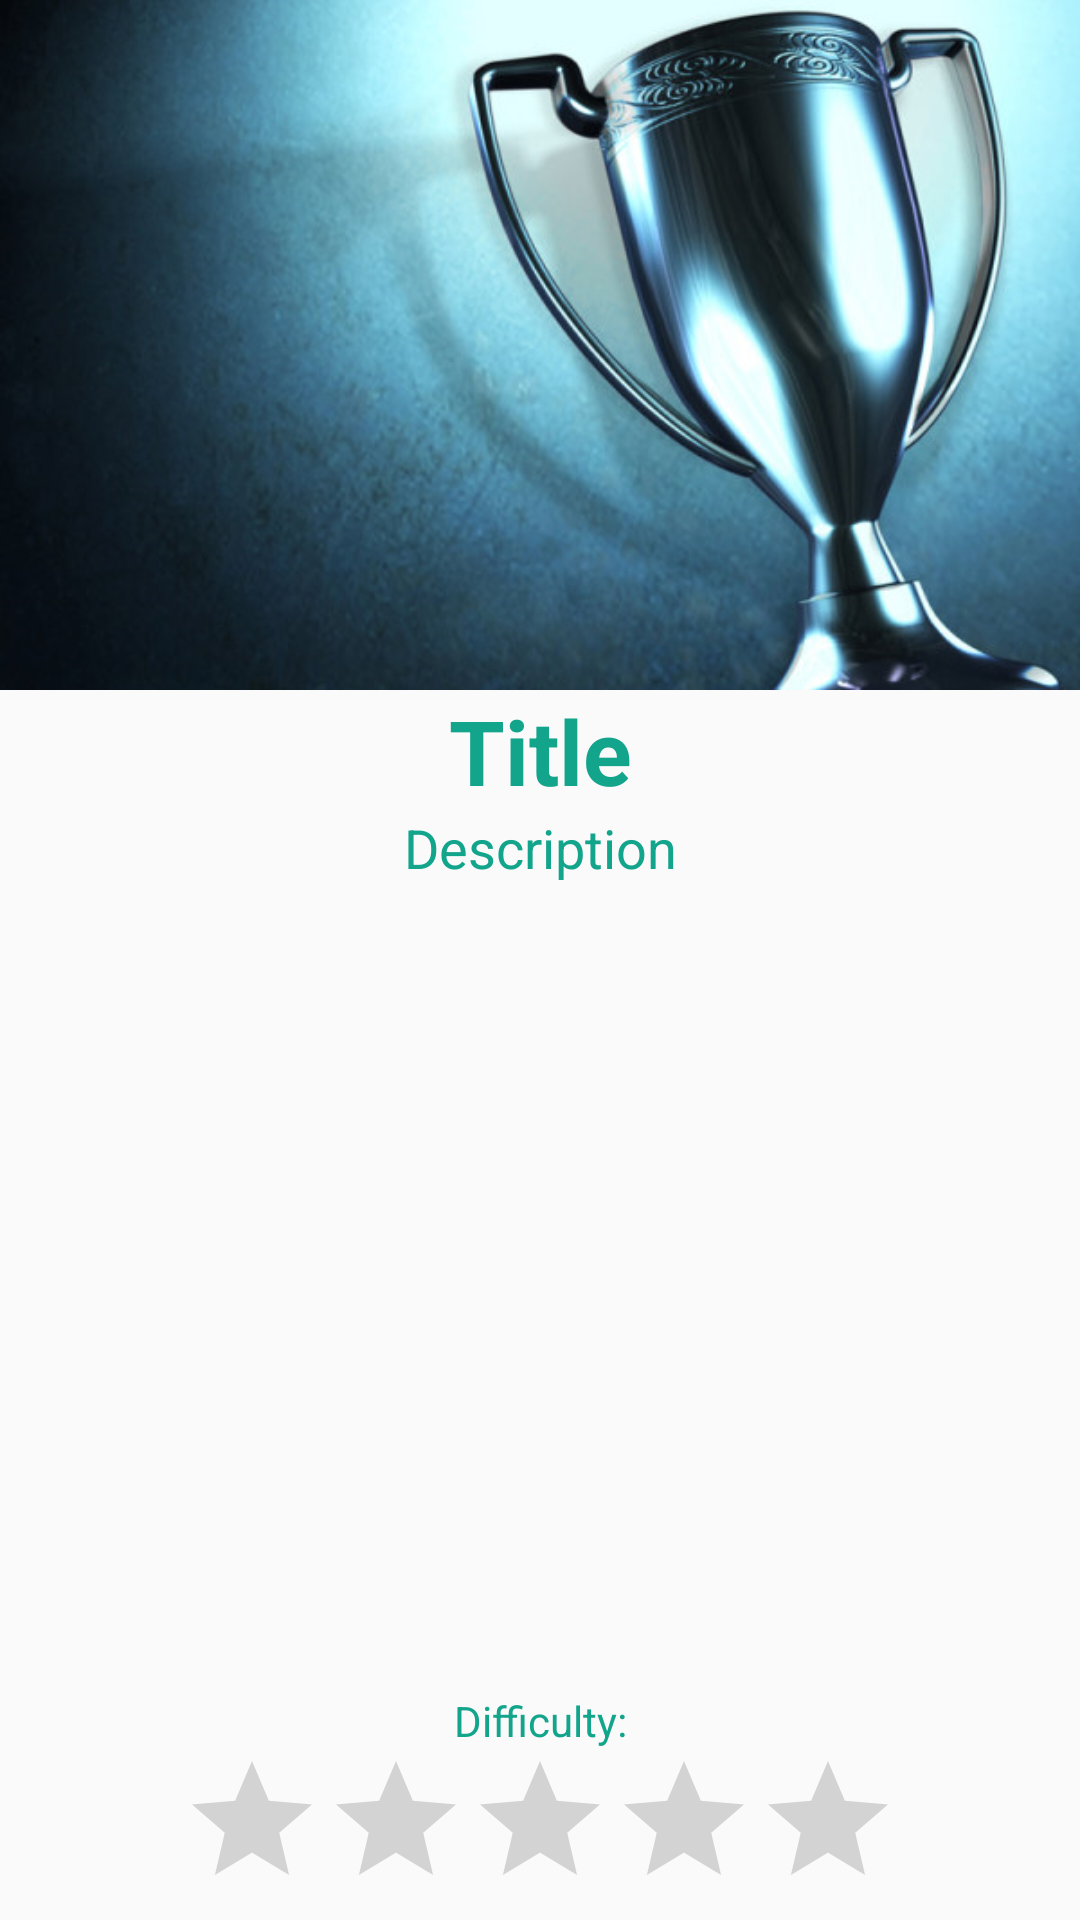

The Android layout XML behind this screen, and the referenced resources:
<!-- AndroidManifest.xml: application theme AppTheme -->
<!-- res/layout/activity_achievement_details.xml -->
<?xml version="1.0" encoding="utf-8"?>
<LinearLayout xmlns:android="http://schemas.android.com/apk/res/android"
    xmlns:app="http://schemas.android.com/apk/res-auto"
    xmlns:tools="http://schemas.android.com/tools"
    android:layout_width="match_parent"
    android:layout_height="match_parent"
    android:orientation="vertical"
    tools:context="com.example.example.workoutpal.UI.AchievementDetailsActivity"
    tools:layout_editor_absoluteY="25dp"
    tools:layout_editor_absoluteX="0dp">

    <ImageView
        android:id="@+id/imageView2"
        android:layout_width="match_parent"
        android:transitionName="ach_details_transition"
        android:layout_height="230dp"
        android:scaleType="fitXY"
        app:srcCompat="@drawable/trophy_hd"
        />

    <TextView
        android:id="@+id/titleTextView"
        android:layout_width="match_parent"
        android:layout_height="wrap_content"
        android:text="@string/title_ach_detail"
        android:textAlignment="center"
        android:textColor="@color/colorPrimary"
        android:textSize="30sp"
        android:textStyle="bold" />

    <TextView
        android:id="@+id/descriptionTextView"
        android:layout_width="match_parent"
        android:layout_height="wrap_content"
        android:layout_weight="1"
        android:text="@string/description_ach_detail"
        android:textAlignment="center"
        android:textColor="@color/colorPrimary"
        android:textSize="18sp" />

    <TextView
        android:id="@+id/textView4"
        android:layout_width="match_parent"
        android:layout_height="wrap_content"
        android:layout_weight="1"
        android:text="@string/difficulty"
        android:textAlignment="center"
        android:textColor="@color/colorPrimary"
        android:gravity="bottom"
        android:textSize="14sp" />

    <RatingBar
        android:id="@+id/ratingBar"
        android:layout_width="wrap_content"
        android:layout_gravity="center_horizontal"
        android:layout_height="wrap_content"
        android:isIndicator="true"
        android:numStars="5" />
</LinearLayout>
<!-- resources referenced by this layout -->
<resources>
  <color name="colorPrimary">#13a48c</color>
  <!-- drawable trophy_hd: png bitmap (drawable, 307720 bytes) -->
  <string name="description_ach_detail">Description</string>
  <string name="difficulty">Difficulty:</string>
  <string name="title_ach_detail">Title</string>
  <style name="AppTheme" parent="Theme.AppCompat.Light.NoActionBar">
          
          <item name="windowNoTitle">true</item>
          <item name="windowActionBar">false</item>
          <item name="colorPrimary">@color/colorPrimary</item>
          <item name="colorPrimaryDark">@color/colorPrimaryDark</item>
          <item name="colorAccent">@color/colorAccent</item>
      </style>
  <color name="colorPrimaryDark">#303F9F</color>
  <color name="colorAccent">#FF4081</color>
</resources>
